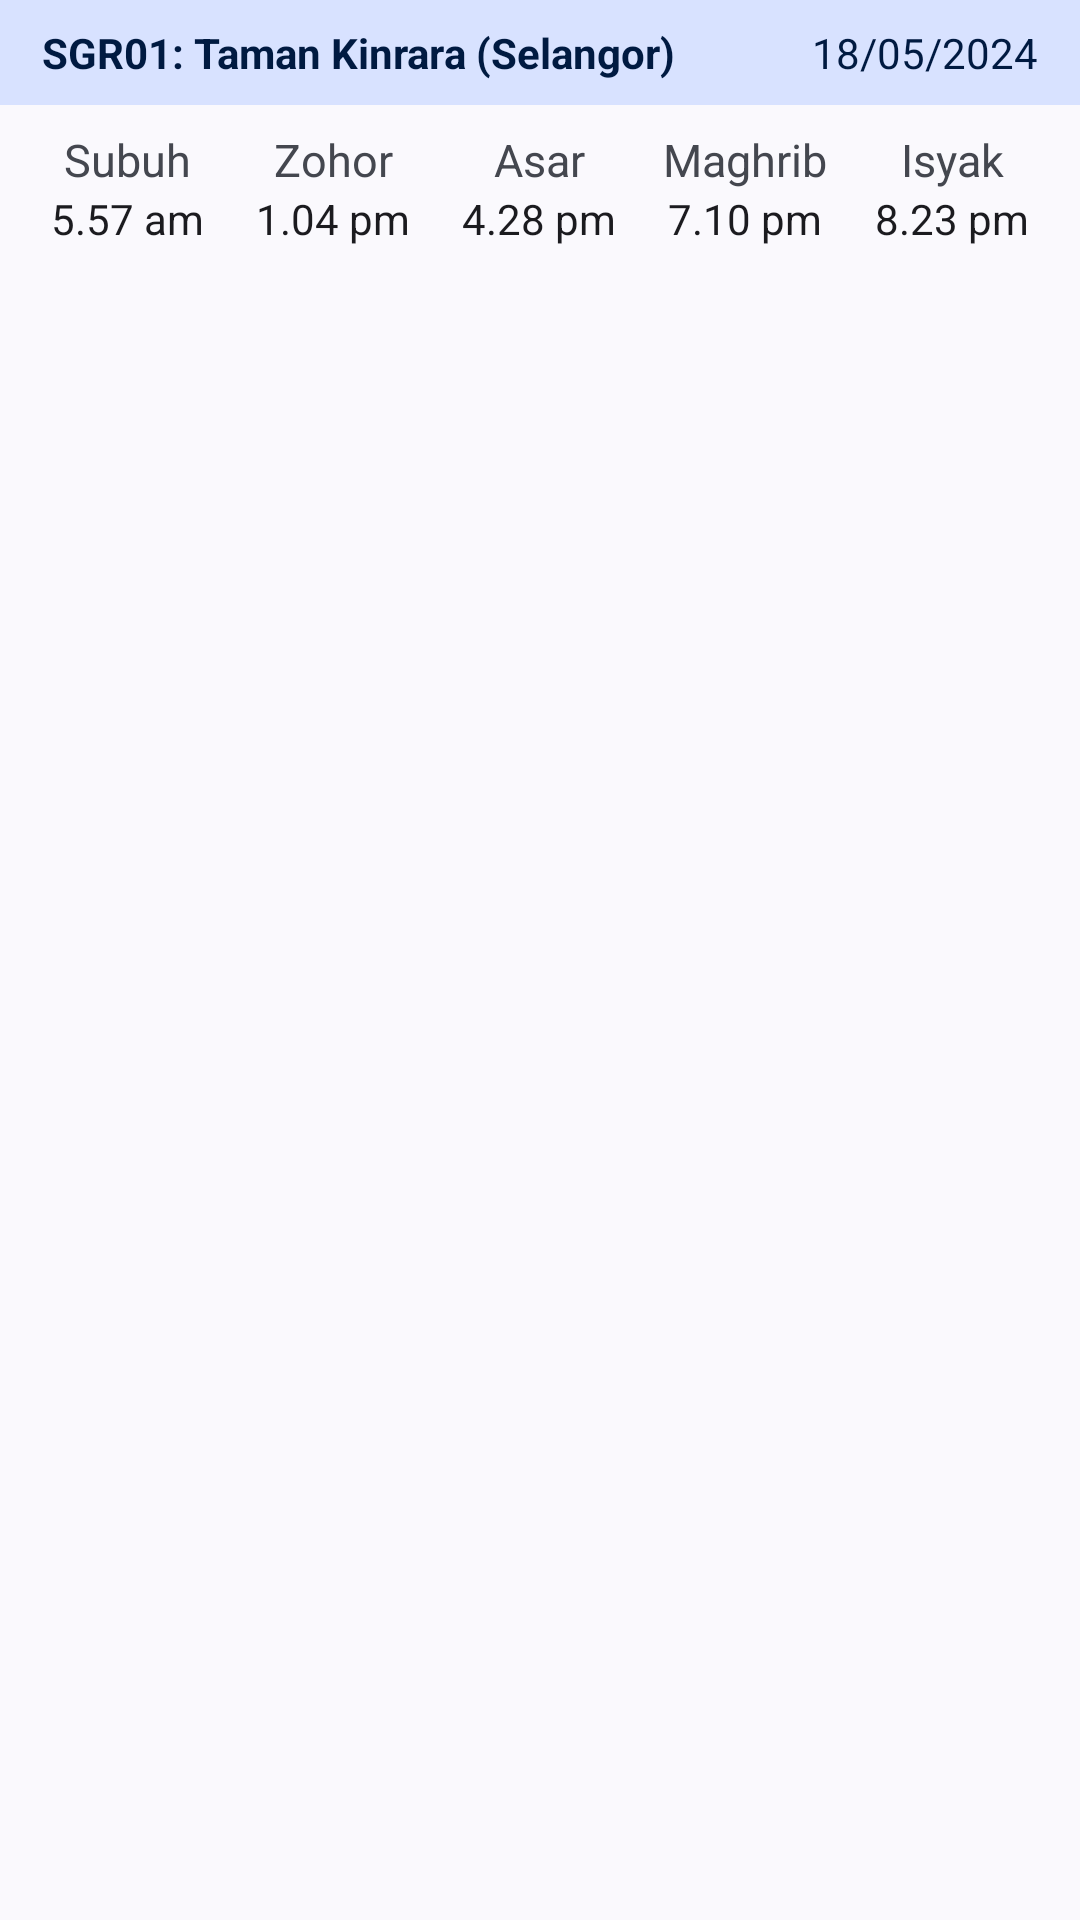

The Android layout XML behind this screen, and the referenced resources:
<!-- AndroidManifest.xml: fallback theme Theme.MaterialComponents.DayNight.NoActionBar -->
<!-- res/layout/solat_horizontal_widget_preview.xml -->
<LinearLayout xmlns:android="http://schemas.android.com/apk/res/android"
    android:id="@android:id/background"
    android:layout_width="match_parent"
    android:layout_height="match_parent"
    android:background="?attr/colorSurface"
    android:orientation="vertical"
    android:theme="@style/Theme.Material3.DynamicColors.DayNight">

    
    <LinearLayout
        android:layout_width="match_parent"
        android:layout_height="wrap_content"
        android:background="?attr/colorPrimaryContainer"
        android:orientation="horizontal"
        android:paddingVertical="8dp"
        android:paddingHorizontal="14dp"
        >

        <TextView
            android:id="@+id/widget_title"
            android:layout_width="0dp"
            android:layout_height="wrap_content"
            android:layout_weight="3"
            android:ellipsize="end"
            android:gravity="start"
            android:maxLines="1"
            android:text="SGR01: Taman Kinrara (Selangor)"
            android:textAlignment="gravity"
            android:textColor="?attr/colorOnPrimaryContainer"
            android:textSize="14sp"
            android:textStyle="bold" />

        <TextView
            android:id="@+id/widget_date"
            android:layout_width="0dp"
            android:layout_height="wrap_content"
            android:layout_weight="1"
            android:ellipsize="end"
            android:gravity="end"
            android:maxLines="1"
            android:text="18/05/2024"
            android:textAlignment="gravity"
            android:textColor="?attr/colorOnPrimaryContainer"
            android:textSize="14sp" />
    </LinearLayout>


    <LinearLayout
        android:layout_width="match_parent"
        android:layout_height="wrap_content"
        android:orientation="horizontal"
        android:padding="8dp"
        >

        
        <LinearLayout
            android:layout_width="0dp"
            android:layout_height="wrap_content"
            android:layout_weight="1"
            android:orientation="vertical">

            <TextView
                android:layout_width="match_parent"
                android:layout_height="wrap_content"
                android:gravity="center"
                android:text="Subuh"
                android:textAlignment="gravity"
                android:textColor="?android:attr/textColorSecondary"
                android:textSize="15sp" />

            <TextView
                android:id="@+id/subuh_time"
                android:layout_width="match_parent"
                android:layout_height="wrap_content"
                android:gravity="center"
                android:text="5.57 am"
                android:textAlignment="gravity"
                android:textColor="?android:attr/textColorPrimary"
                android:textSize="14sp" />
        </LinearLayout>

        
        <LinearLayout
            android:layout_width="0dp"
            android:layout_height="wrap_content"
            android:layout_weight="1"
            android:orientation="vertical">

            <TextView
                android:layout_width="match_parent"
                android:layout_height="wrap_content"
                android:gravity="center"
                android:text="Zohor"
                android:textAlignment="gravity"
                android:textColor="?android:attr/textColorSecondary"
                android:textSize="15sp" />

            <TextView
                android:id="@+id/zuhur_time"
                android:layout_width="match_parent"
                android:layout_height="wrap_content"
                android:gravity="center"
                android:text="1.04 pm"
                android:textAlignment="gravity"
                android:textColor="?android:attr/textColorPrimary"
                android:textSize="14sp" />
        </LinearLayout>

        
        <LinearLayout
            android:layout_width="0dp"
            android:layout_height="wrap_content"
            android:layout_weight="1"
            android:orientation="vertical">

            <TextView
                android:layout_width="match_parent"
                android:layout_height="wrap_content"
                android:gravity="center"
                android:text="Asar"
                android:textAlignment="gravity"
                android:textColor="?android:attr/textColorSecondary"
                android:textSize="15sp" />

            <TextView
                android:id="@+id/asar_time"
                android:layout_width="match_parent"
                android:layout_height="wrap_content"
                android:gravity="center"
                android:text="4.28 pm"
                android:textAlignment="gravity"
                android:textColor="?android:attr/textColorPrimary"
                android:textSize="14sp" />
        </LinearLayout>

        
        <LinearLayout
            android:layout_width="0dp"
            android:layout_height="wrap_content"
            android:layout_weight="1"
            android:orientation="vertical">

            <TextView
                android:layout_width="match_parent"
                android:layout_height="wrap_content"
                android:gravity="center"
                android:text="Maghrib"
                android:textAlignment="gravity"
                android:textColor="?android:attr/textColorSecondary"
                android:textSize="15sp" />

            <TextView
                android:id="@+id/maghrib_time"
                android:layout_width="match_parent"
                android:layout_height="wrap_content"
                android:gravity="center"
                android:text="7.10 pm"
                android:textAlignment="gravity"
                android:textColor="?android:attr/textColorPrimary"
                android:textSize="14sp" />
        </LinearLayout>

        
        <LinearLayout
            android:layout_width="0dp"
            android:layout_height="wrap_content"
            android:layout_weight="1"
            android:orientation="vertical">

            <TextView
                android:layout_width="match_parent"
                android:layout_height="wrap_content"
                android:gravity="center"
                android:text="Isyak"
                android:textAlignment="gravity"
                android:textColor="?android:attr/textColorSecondary"
                android:textSize="15sp" />

            <TextView
                android:id="@+id/isyak_time"
                android:layout_width="match_parent"
                android:layout_height="wrap_content"
                android:gravity="center"
                android:text="8.23 pm"
                android:textAlignment="gravity"
                android:textColor="?android:attr/textColorPrimary"
                android:textSize="14sp" />
        </LinearLayout>
    </LinearLayout>


</LinearLayout>
<!-- resources referenced by this layout -->
<resources>

</resources>
